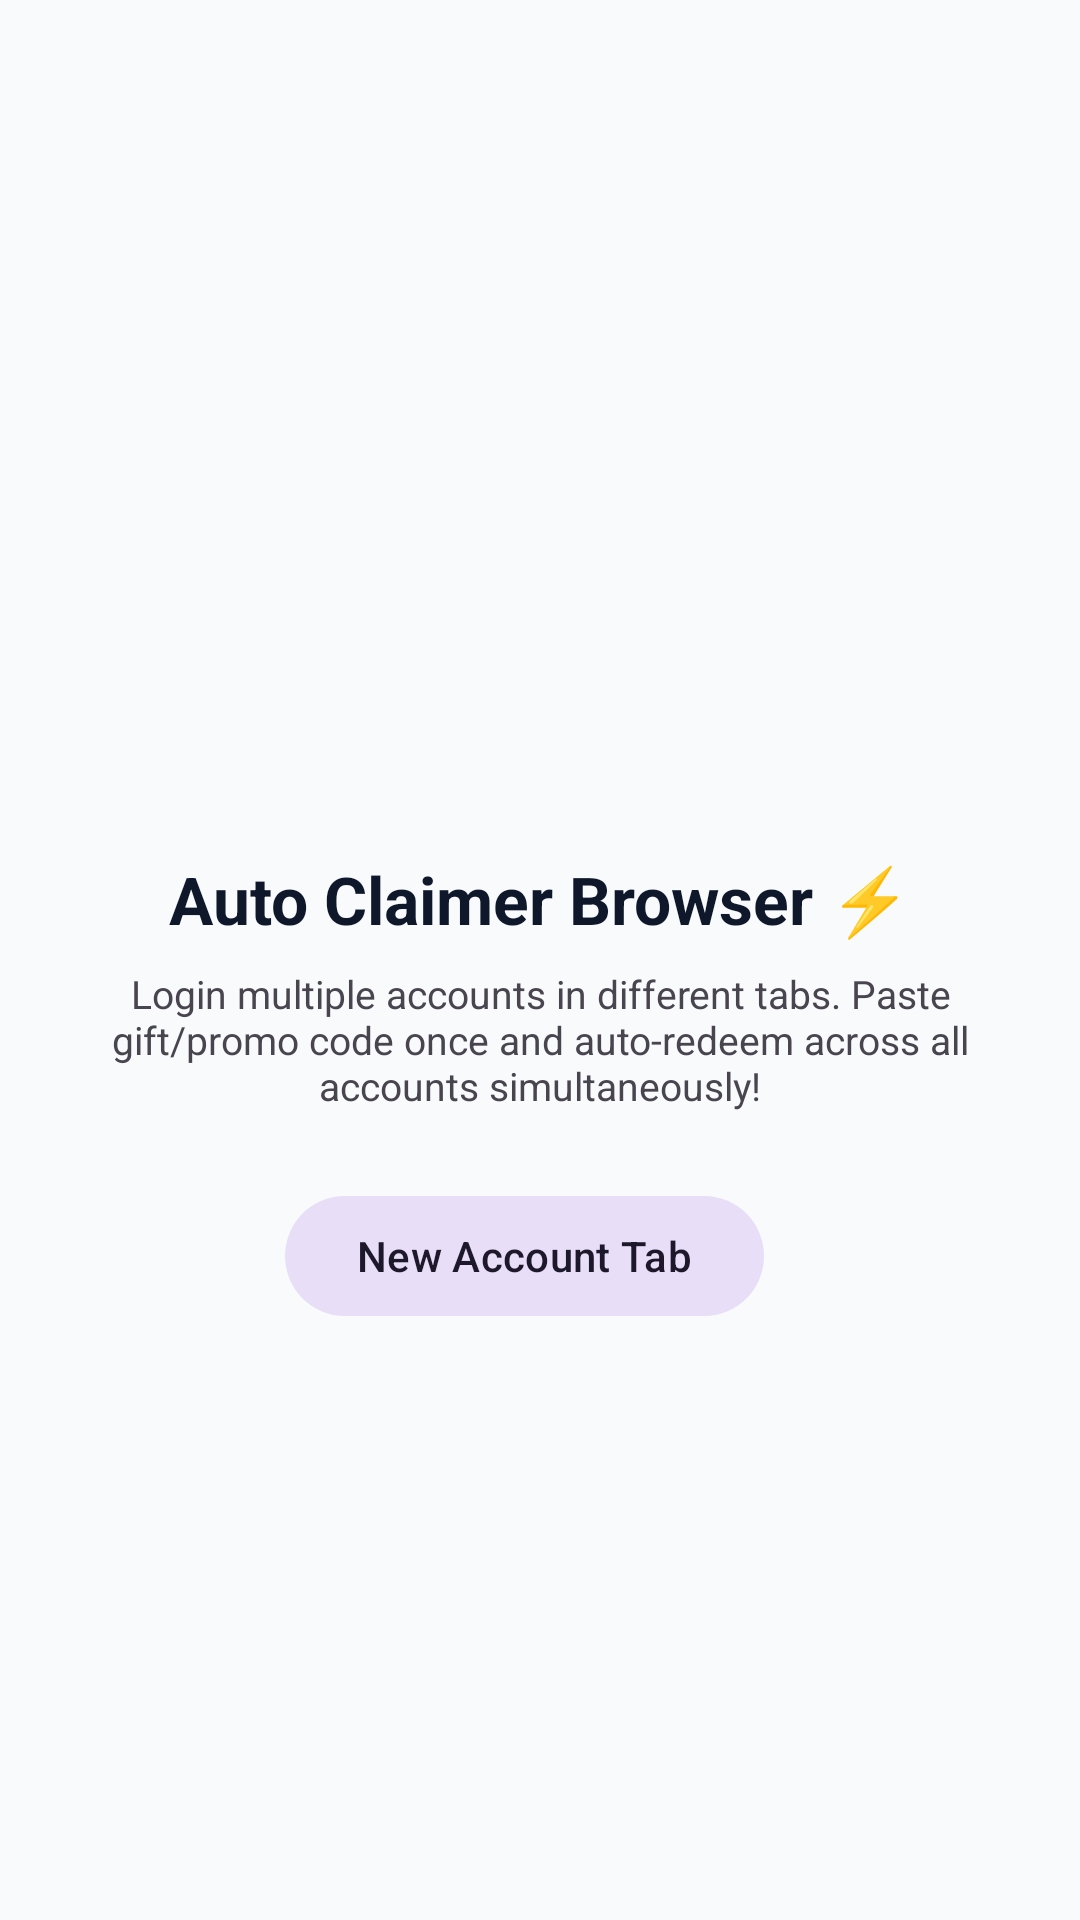

Here is an Android app screen rendered from its layout file. Give the layout XML and the strings, colors and styles it references.
<!-- AndroidManifest.xml: application theme Theme.PrivateBrowser -->
<!-- res/layout/view_start_page.xml -->
<?xml version="1.0" encoding="utf-8"?>
<LinearLayout xmlns:android="http://schemas.android.com/apk/res/android"
    xmlns:app="http://schemas.android.com/apk/res-auto"
    android:layout_width="match_parent"
    android:layout_height="match_parent"
    android:background="?android:attr/windowBackground"
    android:gravity="center"
    android:orientation="vertical"
    android:padding="24dp">

    <ImageView
        android:layout_width="72dp"
        android:layout_height="72dp"
        android:src="@drawable/ic_send"
        app:tint="?attr/colorPrimary"
        android:contentDescription="Auto Claimer" />

    <TextView
        android:layout_width="wrap_content"
        android:layout_height="wrap_content"
        android:layout_marginTop="16dp"
        android:text="Auto Claimer Browser ⚡"
        android:textColor="?attr/colorOnSurface"
        android:textSize="22sp"
        android:textStyle="bold" />

    <TextView
        android:layout_width="wrap_content"
        android:layout_height="wrap_content"
        android:layout_marginTop="8dp"
        android:gravity="center"
        android:maxWidth="320dp"
        android:text="Login multiple accounts in different tabs. Paste gift/promo code once and auto-redeem across all accounts simultaneously!"
        android:textColor="?android:attr/textColorSecondary"
        android:textSize="13sp" />

    
    <LinearLayout
        android:layout_width="wrap_content"
        android:layout_height="wrap_content"
        android:layout_marginTop="24dp"
        android:orientation="horizontal">

        <com.google.android.material.button.MaterialButton
            android:id="@+id/btnStartPageNewTab"
            style="@style/Widget.Material3.Button.TonalButton"
            android:layout_width="wrap_content"
            android:layout_height="wrap_content"
            android:layout_marginEnd="10dp"
            android:text="@string/new_tab"
            app:icon="@drawable/ic_add" />

    </LinearLayout>

</LinearLayout>
<!-- resources referenced by this layout -->
<resources>
  <string name="new_tab">New Account Tab</string>
  <style name="Theme.PrivateBrowser" parent="Theme.Material3.DayNight.NoActionBar">
          <item name="colorPrimary">@color/accent_blue</item>
          <item name="colorOnPrimary">#FFFFFF</item>
          <item name="colorSurface">@color/surface_light</item>
          <item name="colorOnSurface">@color/text_primary_light</item>
          <item name="android:windowBackground">@color/bg_light</item>
          <item name="android:statusBarColor">@color/surface_light</item>
      </style>
  <color name="accent_blue">#2563EB</color>
  <color name="surface_light">#FFFFFF</color>
  <color name="text_primary_light">#0F172A</color>
  <color name="bg_light">#F8FAFC</color>
</resources>
